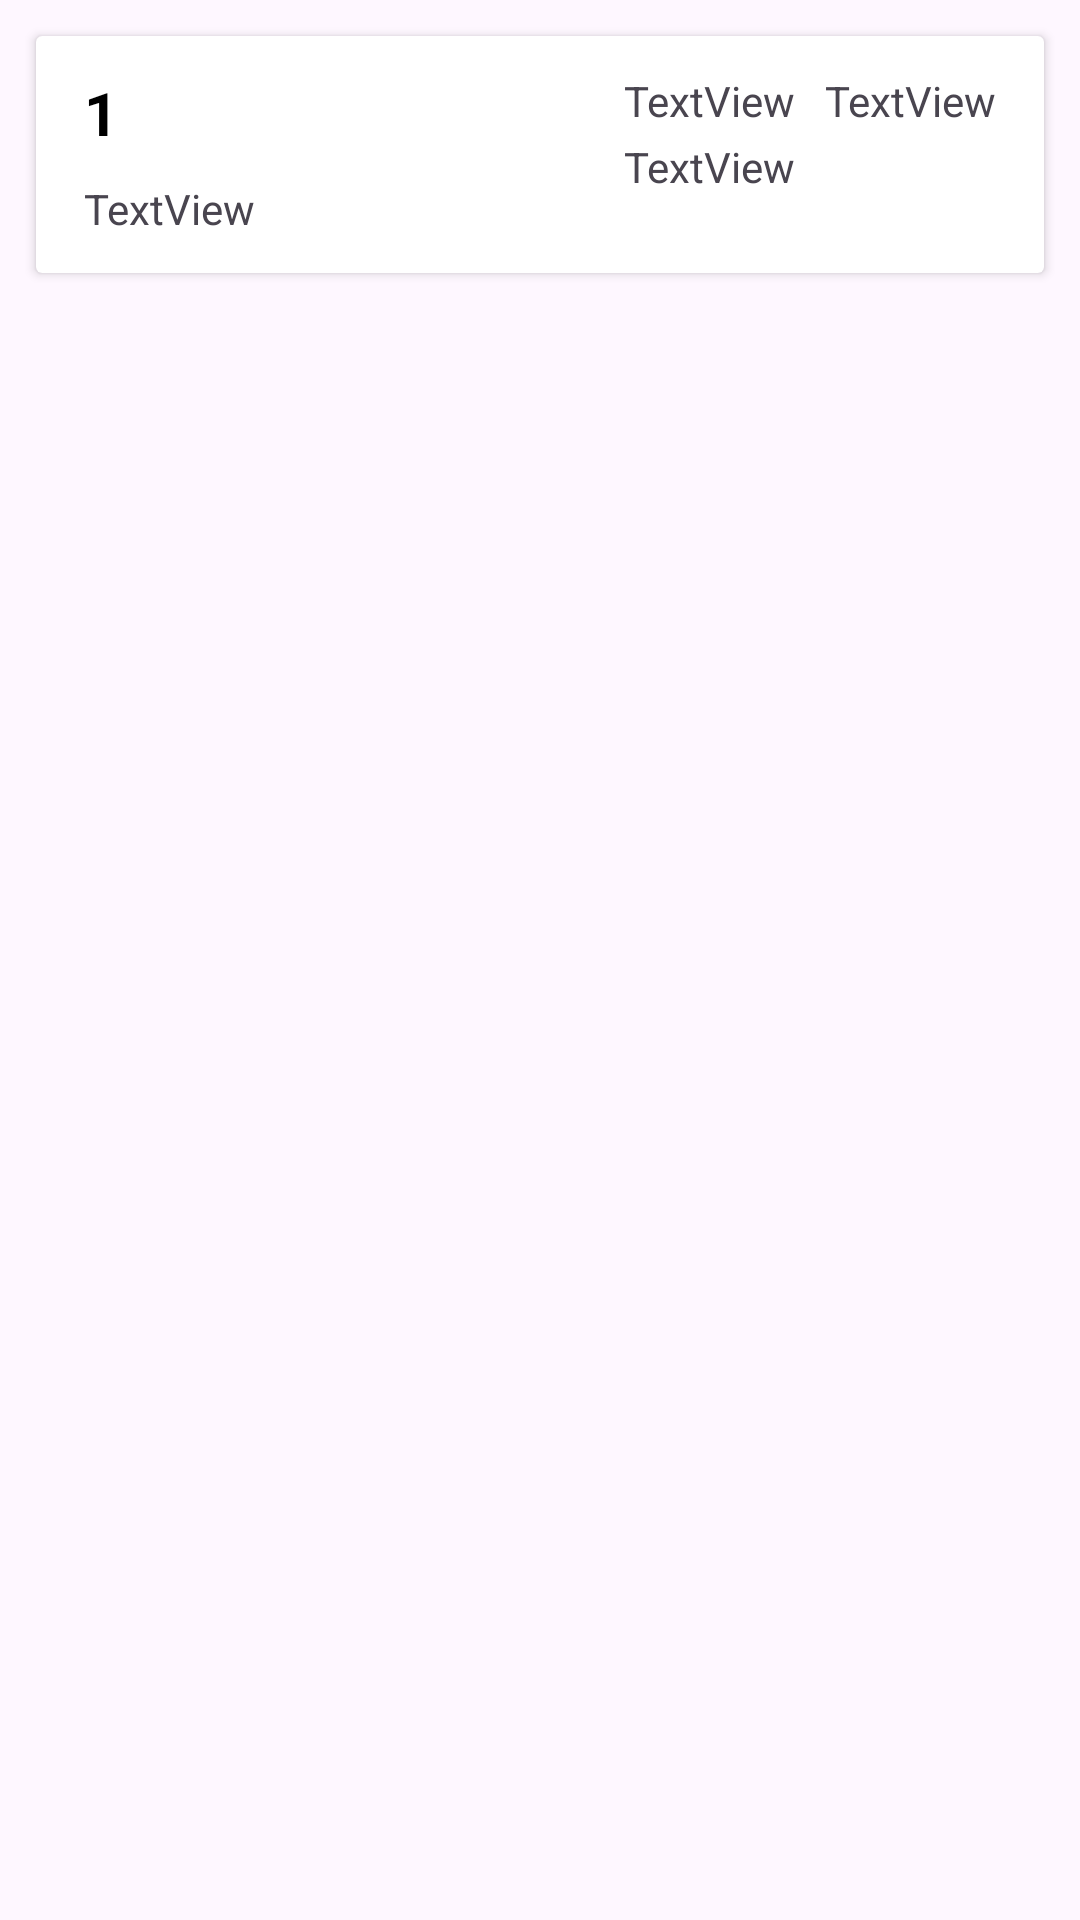

The Android layout XML behind this screen, and the referenced resources:
<!-- AndroidManifest.xml: application theme Theme.AppCompat.Light.DarkActionBar -->
<!-- res/layout/assessment_row.xml -->
<?xml version="1.0" encoding="utf-8"?>
<LinearLayout xmlns:android="http://schemas.android.com/apk/res/android"
    xmlns:app="http://schemas.android.com/apk/res-auto"
    xmlns:tools="http://schemas.android.com/tools"
    android:orientation="vertical"
    android:layout_width="match_parent"
    android:layout_height="wrap_content"
    android:id="@+id/assessment_layout">

    <androidx.cardview.widget.CardView
        android:layout_width="match_parent"
        android:layout_height="wrap_content"
        android:layout_marginTop="12dp"
        android:layout_marginLeft="12dp"
        android:layout_marginRight="12dp">

        <androidx.constraintlayout.widget.ConstraintLayout
            android:layout_width="match_parent"
            android:layout_height="wrap_content"
            android:padding="12dp">

            <TextView
                android:id="@+id/assessment_name_text"
                android:layout_width="170dp"
                android:layout_height="33dp"
                android:layout_marginStart="4dp"
                android:text="1"
                android:textColor="#000"
                android:textSize="20sp"
                android:textStyle="bold"
                app:layout_constraintBottom_toBottomOf="parent"
                app:layout_constraintStart_toStartOf="parent"
                app:layout_constraintTop_toTopOf="parent"
                app:layout_constraintVertical_bias="0.0" />

            <TextView
                android:id="@+id/assessment_date_text"
                android:layout_width="wrap_content"
                android:layout_height="wrap_content"
                android:layout_marginStart="4dp"
                android:layout_marginTop="3dp"
                android:text="TextView"
                app:layout_constraintStart_toStartOf="parent"
                app:layout_constraintTop_toBottomOf="@+id/assessment_name_text" />

            <TextView
                android:id="@+id/assessment_start_time_text"
                android:layout_width="wrap_content"
                android:layout_height="wrap_content"
                android:layout_marginStart="10dp"
                android:text="TextView"
                app:layout_constraintStart_toEndOf="@+id/assessment_name_text"
                app:layout_constraintTop_toTopOf="parent" />

            <TextView
                android:id="@+id/assessment_end_time_text"
                android:layout_width="wrap_content"
                android:layout_height="wrap_content"
                android:layout_marginStart="10dp"
                android:layout_marginTop="3dp"
                android:text="TextView"
                app:layout_constraintStart_toEndOf="@+id/assessment_name_text"
                app:layout_constraintTop_toBottomOf="@+id/assessment_start_time_text" />

            <TextView
                android:id="@+id/assessment_type_text"
                android:layout_width="113dp"
                android:layout_height="19dp"
                android:layout_marginStart="10dp"
                android:text="TextView"
                app:layout_constraintStart_toEndOf="@+id/assessment_start_time_text"
                app:layout_constraintTop_toTopOf="parent" />
        </androidx.constraintlayout.widget.ConstraintLayout>
    </androidx.cardview.widget.CardView>
</LinearLayout>
<!-- resources referenced by this layout -->
<resources>
  <style name="Theme.AppCompat.Light.DarkActionBar" parent="Base.Theme.AppCompat.Light.DarkActionBar" />
  <style name="Base.Theme.AppCompat.Light.DarkActionBar" parent="Theme.Material3.DayNight.NoActionBar">
          
          
      </style>
</resources>
